Run: headless pygame with SDL's dummy video driver; simulated clock (each Clock.tick advances the game by its frame time, no real sleeping); random seed 0; keys injected as events and as key.get_pressed() state; no mouse input.
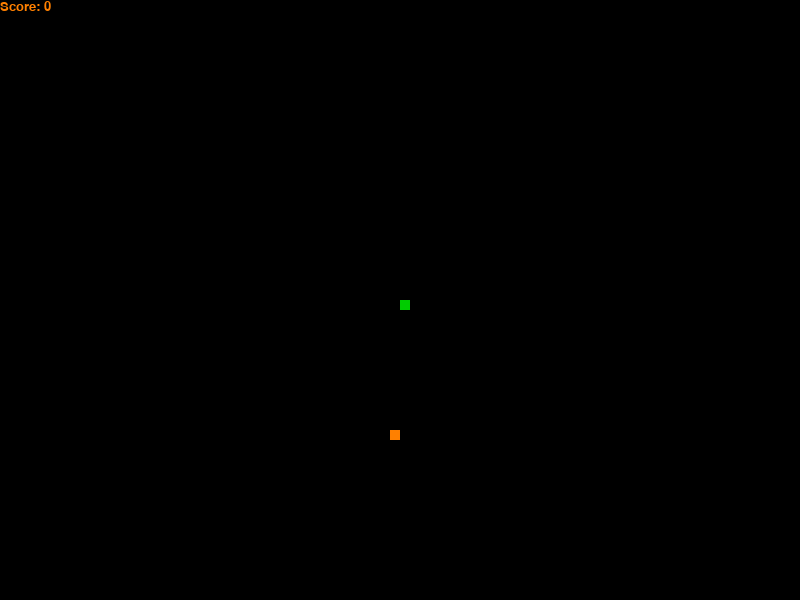
Frame 1 of 4 · flips 1–60 · no input
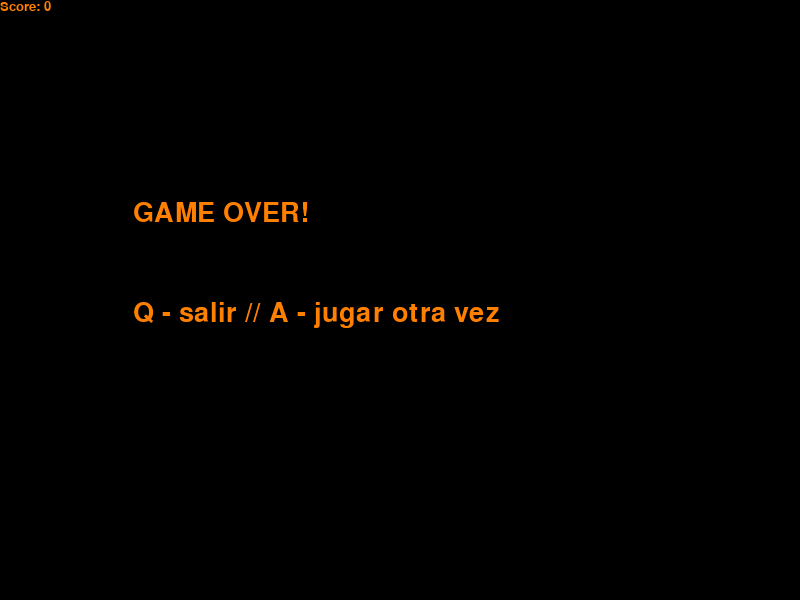
Frame 2 of 4 · flips 61–180 · tapped SPACE, RETURN · held RIGHT (→), D
Frame 3 of 4 · flips 181–300 · held DOWN (↓), S · screen unchanged from frame 2, image omitted
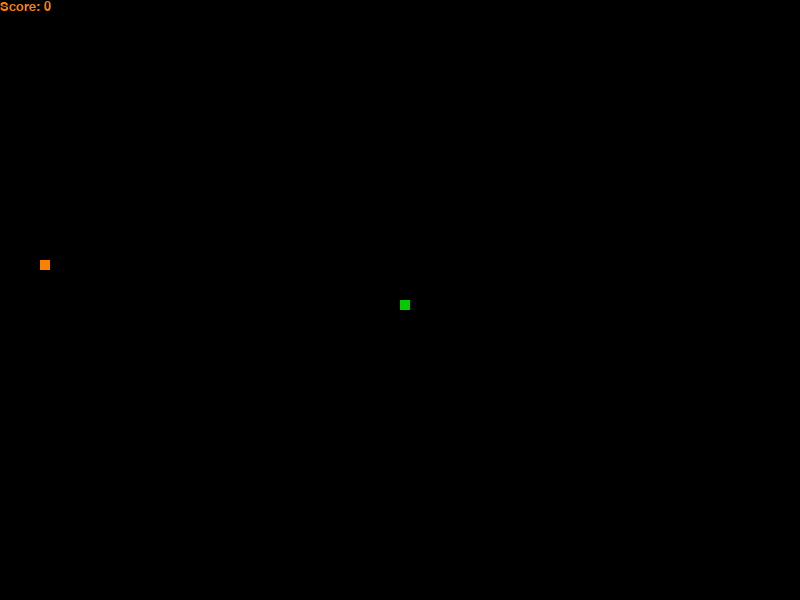
Frame 4 of 4 · flips 301–420 · held LEFT (←), A, UP (↑), W

The pygame program that drew these frames:

import pygame as p
import random
p.init()

orange = (255,128, 0)
green = (0, 204, 0)
white = (255, 255, 255)
black = (0, 0, 0)


display_width = (800)
display_height = (600)

display = p.display.set_mode((display_width, display_height))
p.display.set_caption("Snake")

clock = p.time.Clock()

snake_block = 10
snake_speed = 20

font_style = p.font.SysFont("Arial", 40)
font_score = p.font.SysFont("Arial", 20)

def snake(snake_block, snake_list):
    for x in snake_list:
        p.draw.rect(display, green, [x[0], x[1], snake_block, snake_block])

def score(points):
    value = font_score.render("Score: " + str(points), True, orange)
    display.blit(value, [0, 0])

def message(msg,color, width, height):
    msge = font_style.render(msg, True, color)
    display.blit(msge, [width, height])

def game_loop():
    game_over = False
    game_close = False

    x1 = display_width / 2
    y1 = display_height / 2
    x1_change = 0       
    y1_change = 0

    snake_list = []
    length_of_snake = 1

    food_x = round(random.randrange(0, display_width - snake_block) / 10.0) * 10.0
    food_y = round(random.randrange(0, display_height - snake_block) / 10.0) * 10.0

    while not game_over:

        while game_close == True:
            display.fill(black)
            message("GAME OVER!", orange, display_width/6, display_height/3)
            message("Q - salir // A - jugar otra vez", orange, display_width/6, display_height/2)
            score(length_of_snake - 1)
            p.display.update()
            
            for event in p.event.get():
                if event.type == p.KEYDOWN:
                    if event.key == p.K_q:
                        game_over = True
                        game_close = False
                    if event.key == p.K_a:
                        game_loop()

        for event in p.event.get():
            if event.type == p.QUIT:
                game_over = True
            if event.type == p.KEYDOWN:
                if event.key == p.K_LEFT:
                    x1_change = -snake_block
                    y1_change = 0
                elif event.key == p.K_RIGHT:
                    x1_change = snake_block
                    y1_change = 0
                elif event.key == p.K_UP:
                    y1_change = -snake_block
                    x1_change = 0
                elif event.key == p.K_DOWN:
                    y1_change = snake_block
                    x1_change = 0

        if x1 >= display_width or x1 < 0 or y1 >= display_height or y1 < 0:
            game_close = True
        
        x1 += x1_change
        y1 += y1_change
        display.fill(black)
        p.draw.rect(display, orange, [food_x, food_y, snake_block, snake_block])

        snake_Head = []
        snake_Head.append(x1)
        snake_Head.append(y1)
        snake_list.append(snake_Head)
     
        if len(snake_list) > length_of_snake:
            del snake_list[0]
     
        for x in snake_list[:-1]:
            if x == snake_Head:
                game_close = True

        snake (snake_block, snake_list)
        score(length_of_snake - 1)
        p.display.update()

        if x1 == food_x and y1 == food_y:
            food_x = round(random.randrange(0, display_width - snake_block) / 10.0) * 10.0
            food_y = round(random.randrange(0, display_height - snake_block) / 10.0) * 10.0
            length_of_snake += 1
 
        clock.tick(snake_speed)
        

    p.quit()
    quit()

game_loop()
